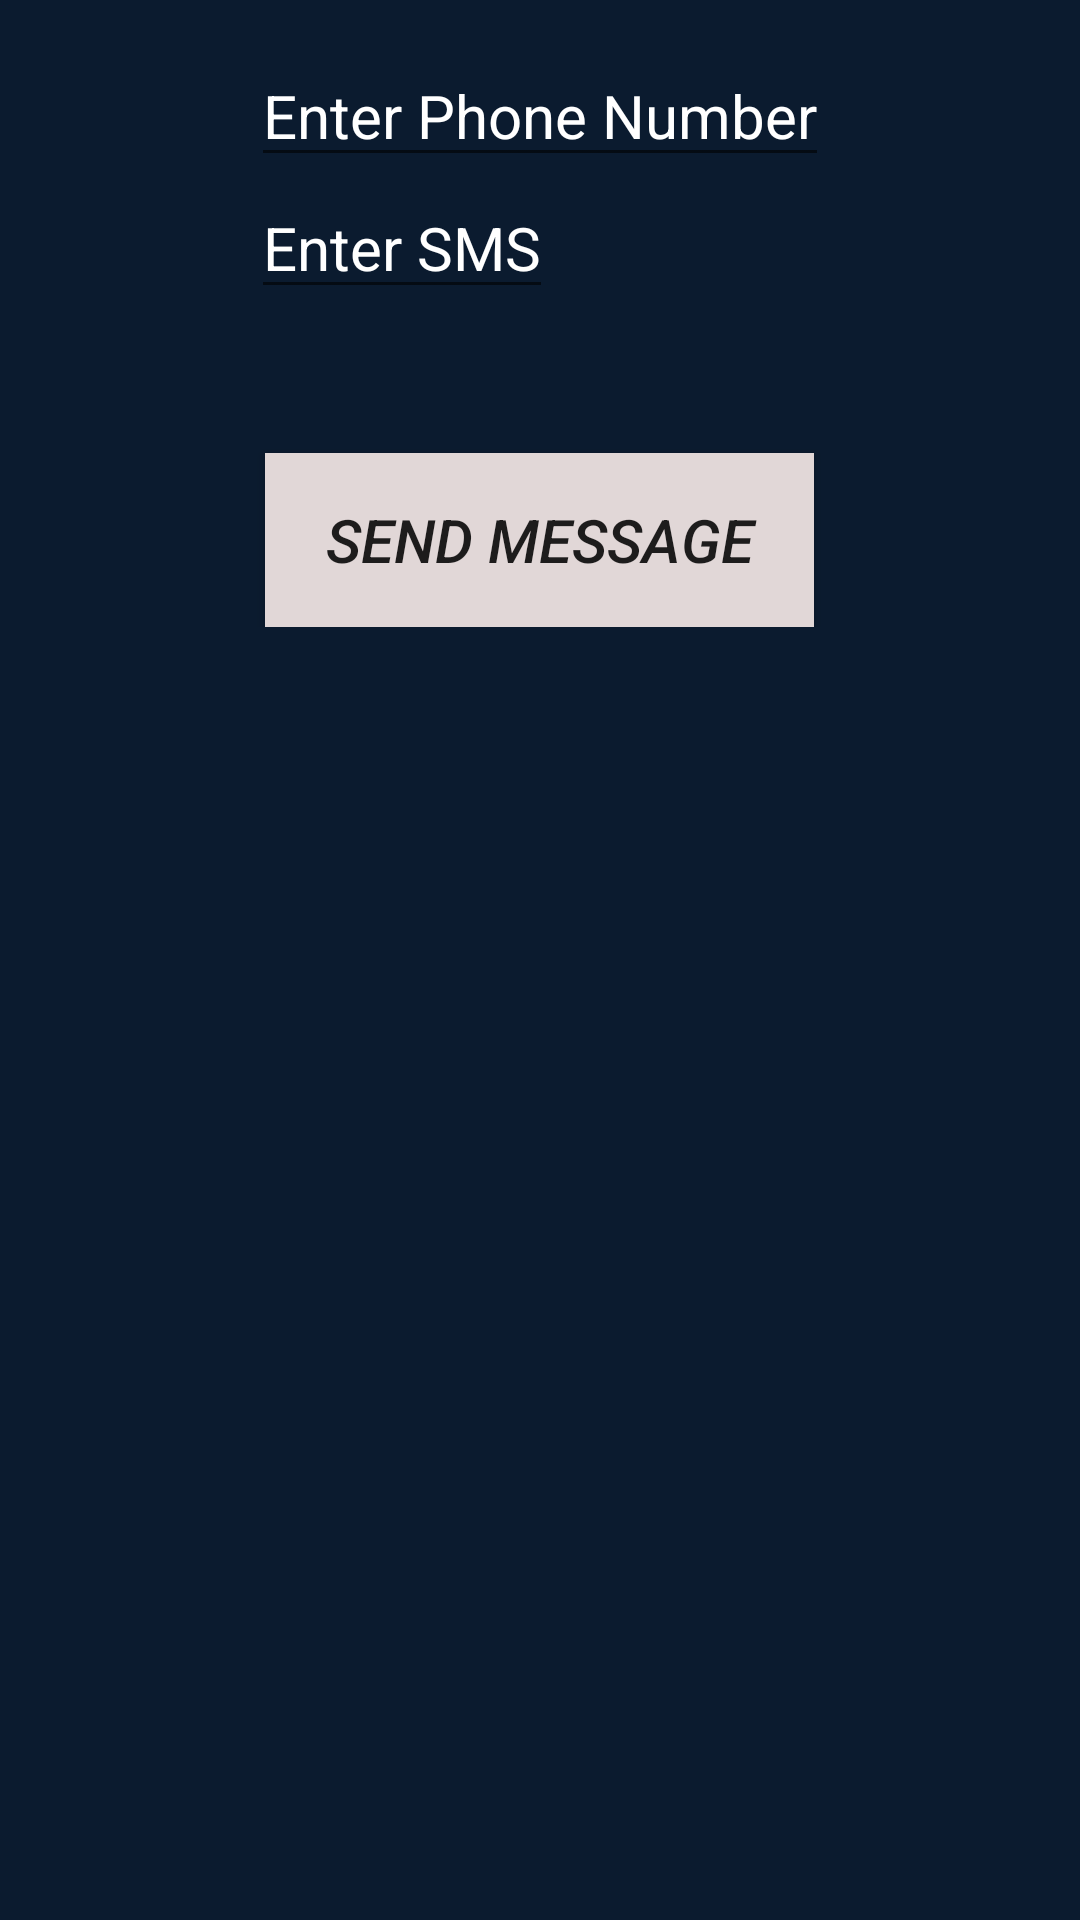

Produce the Android XML layout that renders to this screen, including the resource entries it uses.
<!-- AndroidManifest.xml: application theme AppTheme -->
<!-- res/layout/activity_msg.xml -->
<ScrollView xmlns:android="http://schemas.android.com/apk/res/android"
    xmlns:tools="http://schemas.android.com/tools"
    android:layout_width="match_parent"
    android:layout_height="match_parent"
    android:padding="5dp"
    android:background="#0B1B2F"
    tools:context="com.crackbrain.tanveen.icare.profileimagedemo.Model.MsgActivity">
    <RelativeLayout
        android:layout_width="match_parent"
        android:layout_height="match_parent"
        android:background="#0B1B2F"
        android:layout_margin="5dp"
        android:padding="5dp" >

    <EditText
        android:layout_width="wrap_content"
        android:layout_height="wrap_content"
        android:id="@+id/editText"
        android:hint="Enter Phone Number"
        android:phoneNumber="true"
        android:textColorHint="@color/abc_primary_text_material_dark"
        android:textColor="#ffffff"
         android:textSize="20sp"
        android:layout_centerHorizontal="true" />

    <EditText
        android:layout_width="wrap_content"
        android:layout_height="wrap_content"
        android:id="@+id/editText2"
        android:textColor="#ffffff"
        android:textSize="20sp"
        android:layout_below="@+id/editText"
        android:layout_alignLeft="@+id/editText"
        android:layout_alignStart="@+id/editText"
        android:textColorHint="@color/abc_primary_text_material_dark"

        android:hint="Enter SMS" />

    <Button
        android:layout_width="183dp"
        android:layout_height="58dp"
       android:text="Send Message"
        android:textStyle="italic"

        android:textSize="20sp"
        android:background="#E1D7D7"
        android:id="@+id/btnSendSMS"
        android:layout_below="@+id/editText2"
        android:layout_centerHorizontal="true"
        android:layout_marginTop="48dp"
        android:layout_weight="0.51" />
    </RelativeLayout>


</ScrollView>
<!-- resources referenced by this layout -->
<resources>
  <style name="AppTheme" parent="Theme.AppCompat.Light.DarkActionBar">
          
      </style>
</resources>
